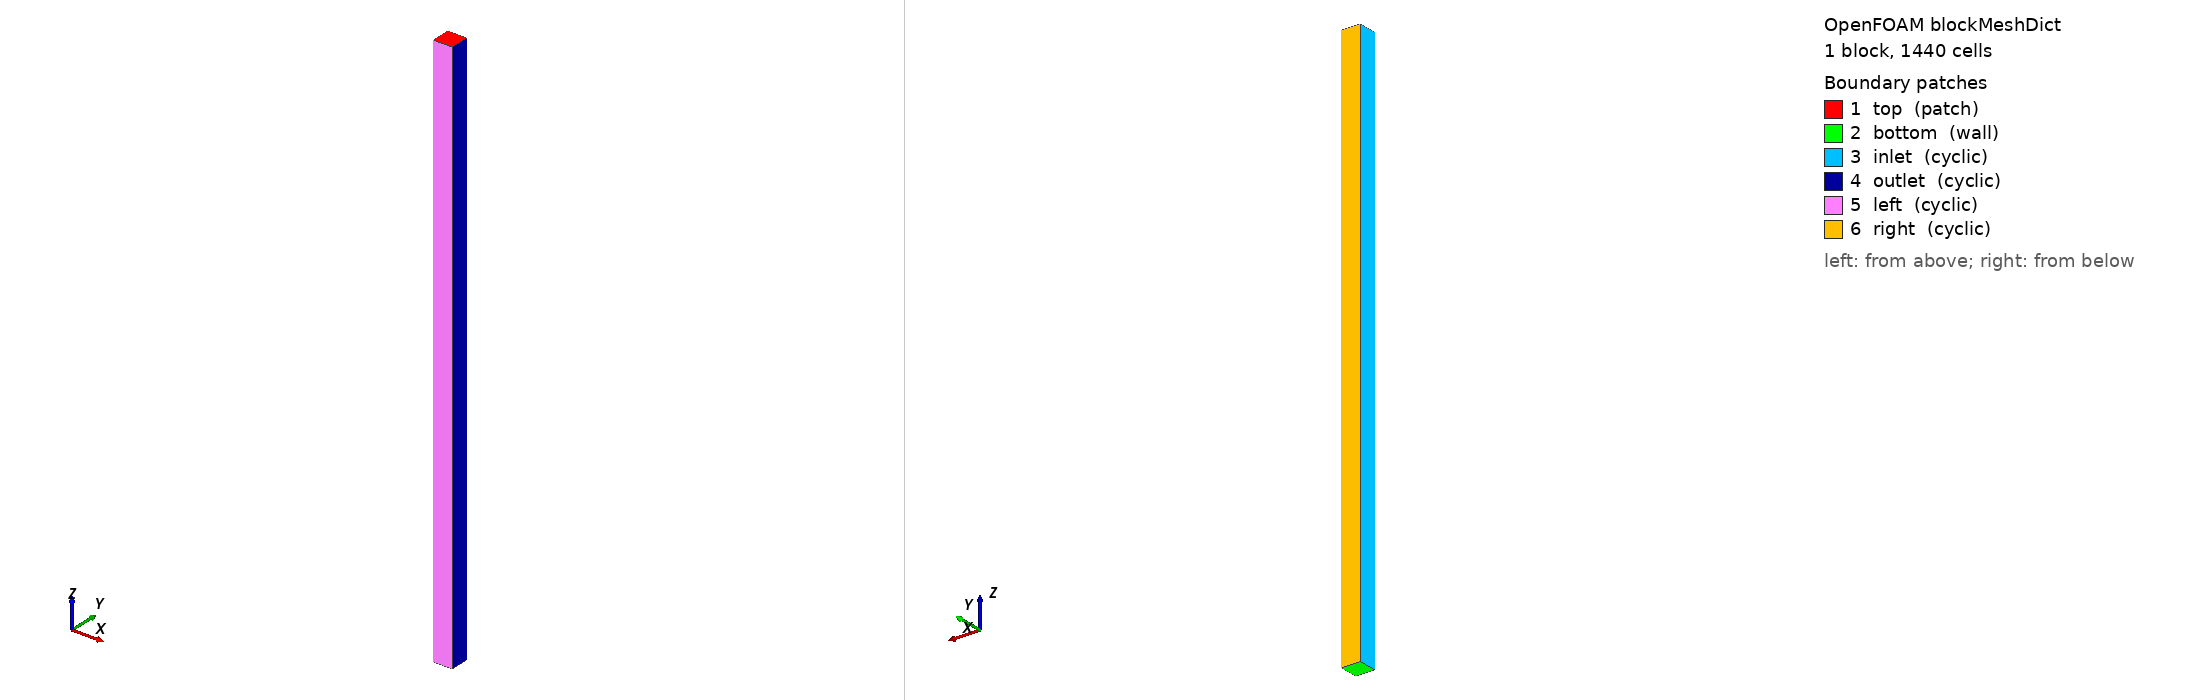

OpenFOAM case: the mesh blockMesh builds from blockMeshDict, 1 block(s), 1440 cells. Boundary patches (legend numbers): 1 top (patch), 2 bottom (wall), 3 inlet (cyclic), 4 outlet (cyclic), 5 left (cyclic), 6 right (cyclic). Left view from above one corner, right view from below the opposite corner. Boundary conditions: 10 field file(s) under 0/ or 0.orig/; 6 of 6 drawn patches have an entry in a shipped field file.

=== system/blockMeshDict ===
/*--------------------------------*- C++ -*----------------------------------*\
| =========                 |                                                 |
| \\      /  F ield         | OpenFOAM: The Open Source CFD Toolbox           |
|  \\    /   O peration     | Version:  v2406                                 |
|   \\  /    A nd           | Website:  www.openfoam.com                      |
|    \\/     M anipulation  |                                                 |
\*---------------------------------------------------------------------------*/
FoamFile
{
    version     2.0;
    format      ascii;
    class       dictionary;
    object      blockMeshDict;
}
// * * * * * * * * * * * * * * * * * * * * * * * * * * * * * * * * * * * * * //

scale 1;

vertices
(
    (0   0   0)
    (200 0   0)
    (200 200 0)
    (0   200 0)
    (0   0   6000)
    (200 0   6000)
    (200 200 6000)
    (0   200 6000)
);

blocks
(
    hex (0 1 2 3 4 5 6 7) (3 3 160) simpleGrading (1 1 80)
);

edges
(
);

boundary
(
    top
    {
        type patch;
        faces
        (
            (4 5 6 7)
        );
    }
    bottom
    {
        type wall;
        faces
        (
            (0 1 2 3)
        );
    }
    inlet
    {
        type cyclic;
        neighbourPatch outlet;
        faces
        (
            (0 4 7 3)
        );
    }
    outlet
    {
        type cyclic;
        neighbourPatch inlet;
        faces
        (
            (1 2 6 5)
        );
    }
    left
    {
        type cyclic;
        neighbourPatch right;
        faces
        (
            (0 4 5 1)
        );
    }
    right
    {
        type  cyclic;
        neighbourPatch left;
        faces
        (
            (3 7 6 2)
        );
    }
);

mergePatchPairs
(
);


// ************************************************************************* //


=== system/controlDict ===
/*--------------------------------*- C++ -*----------------------------------*\
| =========                 |                                                 |
| \\      /  F ield         | OpenFOAM: The Open Source CFD Toolbox           |
|  \\    /   O peration     | Version:  v2406                                 |
|   \\  /    A nd           | Website:  www.openfoam.com                      |
|    \\/     M anipulation  |                                                 |
\*---------------------------------------------------------------------------*/
FoamFile
{
    version     2.0;
    format      ascii;
    class       dictionary;
    object      controlDict;
}
// * * * * * * * * * * * * * * * * * * * * * * * * * * * * * * * * * * * * * //

// Make sure all utilities know specialised models
libs            (atmosphericModels);

application     buoyantBoussinesqSimpleFoam;

startFrom       startTime;

startTime       0;

stopAt          endTime;

endTime         100000;

deltaT          1;

writeControl    timeStep;

writeInterval   50000;

purgeWrite      0;

writeFormat     ascii;

writePrecision  16;

writeCompression off;

timeFormat      general;

timePrecision   6;

runTimeModifiable false;

functions
{
    ObukhovLength1
    {
        // Mandatory entries
        type            ObukhovLength;
        libs            (fieldFunctionObjects);

        // Optional entries
        U               U;
        result1         ObukhovLength;
        result2         Ustar;
        rhoRef          1.0;
        kappa           0.4;
        beta            3e-3;

        // Optional (inherited) entries
        writeControl    writeTime;
    }

    fieldAverage1
    {
        type            fieldAverage;
        libs            (fieldFunctionObjects);
        writeControl    writeTime;

        fields
        (
            U
            {
                mean        on;
                prime2Mean  off;
                base        time;
            }

            ObukhovLength
            {
                mean        on;
                prime2Mean  off;
                base        time;
            }

            Ustar
            {
                mean        on;
                prime2Mean  off;
                base        time;
            }
        );
    }

    #includeFunc "turbulenceFields"
    #includeFunc "sampleU"
    #includeFunc "sampleScalars"
    #includeFunc "sampleR"
}


// ************************************************************************* //


=== 0.orig/LAD ===
/*--------------------------------*- C++ -*----------------------------------*\
| =========                 |                                                 |
| \\      /  F ield         | OpenFOAM: The Open Source CFD Toolbox           |
|  \\    /   O peration     | Version:  v2406                                 |
|   \\  /    A nd           | Website:  www.openfoam.com                      |
|    \\/     M anipulation  |                                                 |
\*---------------------------------------------------------------------------*/
FoamFile
{
    version     2.0;
    format      ascii;
    class       volScalarField;
    object      LAD;
}
// * * * * * * * * * * * * * * * * * * * * * * * * * * * * * * * * * * * * * //

dimensions      [0 -1 0 0 0 0 0];

internalField  uniform  0.14;

boundaryField
{
    bottom
    {
        type            fixedValue;
        value           $internalField;
    }

    top
    {
        type            fixedValue;
        value           uniform 0;
    }

    "(inlet|outlet|left|right)"
    {
        type            cyclic;
    }
}


// ************************************************************************* //


=== 0.orig/T ===
/*--------------------------------*- C++ -*----------------------------------*\
| =========                 |                                                 |
| \\      /  F ield         | OpenFOAM: The Open Source CFD Toolbox           |
|  \\    /   O peration     | Version:  v2406                                 |
|   \\  /    A nd           | Website:  www.openfoam.com                      |
|    \\/     M anipulation  |                                                 |
\*---------------------------------------------------------------------------*/
FoamFile
{
    version     2.0;
    format      ascii;
    class       volScalarField;
    object      T;
}
// * * * * * * * * * * * * * * * * * * * * * * * * * * * * * * * * * * * * * //

dimensions      [0 0 0 1 0 0 0];

internalField   uniform 300;

boundaryField
{
    bottom
    {
        type            atmTurbulentHeatFluxTemperature;
        heatSource      flux;
        alphaEff        alphaEff;
        Cp0             1005.0;
        q               uniform 0.0;
        value           uniform 300;
    }

    top
    {
        type           fixedValue;
        value          uniform 300;
    }

    "(inlet|outlet|left|right)"
    {
        type            cyclic;
    }
}


// ************************************************************************* //


=== 0.orig/alphat ===
/*--------------------------------*- C++ -*----------------------------------*\
| =========                 |                                                 |
| \\      /  F ield         | OpenFOAM: The Open Source CFD Toolbox           |
|  \\    /   O peration     | Version:  v2406                                 |
|   \\  /    A nd           | Website:  www.openfoam.com                      |
|    \\/     M anipulation  |                                                 |
\*---------------------------------------------------------------------------*/
FoamFile
{
    version     2.0;
    format      ascii;
    class       volScalarField;
    object      alphat;
}
// * * * * * * * * * * * * * * * * * * * * * * * * * * * * * * * * * * * * * //

dimensions      [0 2 -1 0 0 0 0];

internalField   uniform 0.0;

boundaryField
{
    bottom
    {
        type            atmAlphatkWallFunction;
        Cmu             0.09;
        kappa           0.4;
        Pr              0.9;
        z0              uniform 0.028;
        Prt             uniform 0.74;
        value           uniform 0.028;
    }

    top
    {
        type            calculated;
        value           uniform 0;
    }

    "(inlet|outlet|left|right)"
    {
        type            cyclic;
    }
}


// ************************************************************************* //


=== 0.orig/epsilon ===
/*--------------------------------*- C++ -*----------------------------------*\
| =========                 |                                                 |
| \\      /  F ield         | OpenFOAM: The Open Source CFD Toolbox           |
|  \\    /   O peration     | Version:  v2406                                 |
|   \\  /    A nd           | Website:  www.openfoam.com                      |
|    \\/     M anipulation  |                                                 |
\*---------------------------------------------------------------------------*/
FoamFile
{
    version     2.0;
    format      ascii;
    class       volScalarField;
    object      epsilon;
}
// * * * * * * * * * * * * * * * * * * * * * * * * * * * * * * * * * * * * * //

dimensions      [0 2 -3 0 0 0 0];

internalField   uniform 0.1;

boundaryField
{
    bottom
    {
        type            atmEpsilonWallFunction;
        kappa           0.40;
        Cmu             0.03;
        z0              uniform 0.028;
        value           uniform 0.028;
    }

    top
    {
        type            slip;
    }

    "(inlet|outlet|left|right)"
    {
        type            cyclic;
    }
}


// ************************************************************************* //


=== 0.orig/nut ===
/*--------------------------------*- C++ -*----------------------------------*\
| =========                 |                                                 |
| \\      /  F ield         | OpenFOAM: The Open Source CFD Toolbox           |
|  \\    /   O peration     | Version:  v2506                                 |
|   \\  /    A nd           | Website:  www.openfoam.com                      |
|    \\/     M anipulation  |                                                 |
\*---------------------------------------------------------------------------*/
FoamFile
{
    version     2.0;
    format      ascii;
    class       volScalarField;
    object      nut;
}
// * * * * * * * * * * * * * * * * * * * * * * * * * * * * * * * * * * * * * //

dimensions      [0 2 -1 0 0 0 0];

internalField   uniform 0.0;

boundaryField
{
    bottom
    {
        type            atmNutkWallFunction;
        boundNut        false;
        kappa           0.40;
        Cmu             0.03;
        z0              uniform 0.028;
        value           uniform 0.028;
    }

    top
    {
        type            calculated;
        value           uniform 0;
    }

    "(inlet|outlet|left|right)"
    {
        type            cyclic;
    }
}


// ************************************************************************* //


=== 0.orig/omega ===
/*--------------------------------*- C++ -*----------------------------------*\
| =========                 |                                                 |
| \\      /  F ield         | OpenFOAM: The Open Source CFD Toolbox           |
|  \\    /   O peration     | Version:  v2506                                 |
|   \\  /    A nd           | Website:  www.openfoam.com                      |
|    \\/     M anipulation  |                                                 |
\*---------------------------------------------------------------------------*/
FoamFile
{
    version     2.0;
    format      ascii;
    class       volScalarField;
    object      omega;
}
// * * * * * * * * * * * * * * * * * * * * * * * * * * * * * * * * * * * * * //

dimensions      [0 0 -1 0 0 0 0];

internalField   uniform 0.077821;

boundaryField
{
    bottom
    {
        type            atmOmegaWallFunction;
        kappa           0.40;
        Cmu             0.03;
        z0              uniform 0.028;
        value           uniform 0.028;
    }

    top
    {
        type            slip;
    }

    "(inlet|outlet|left|right)"
    {
        type            cyclic;
    }
}


// ************************************************************************* //
